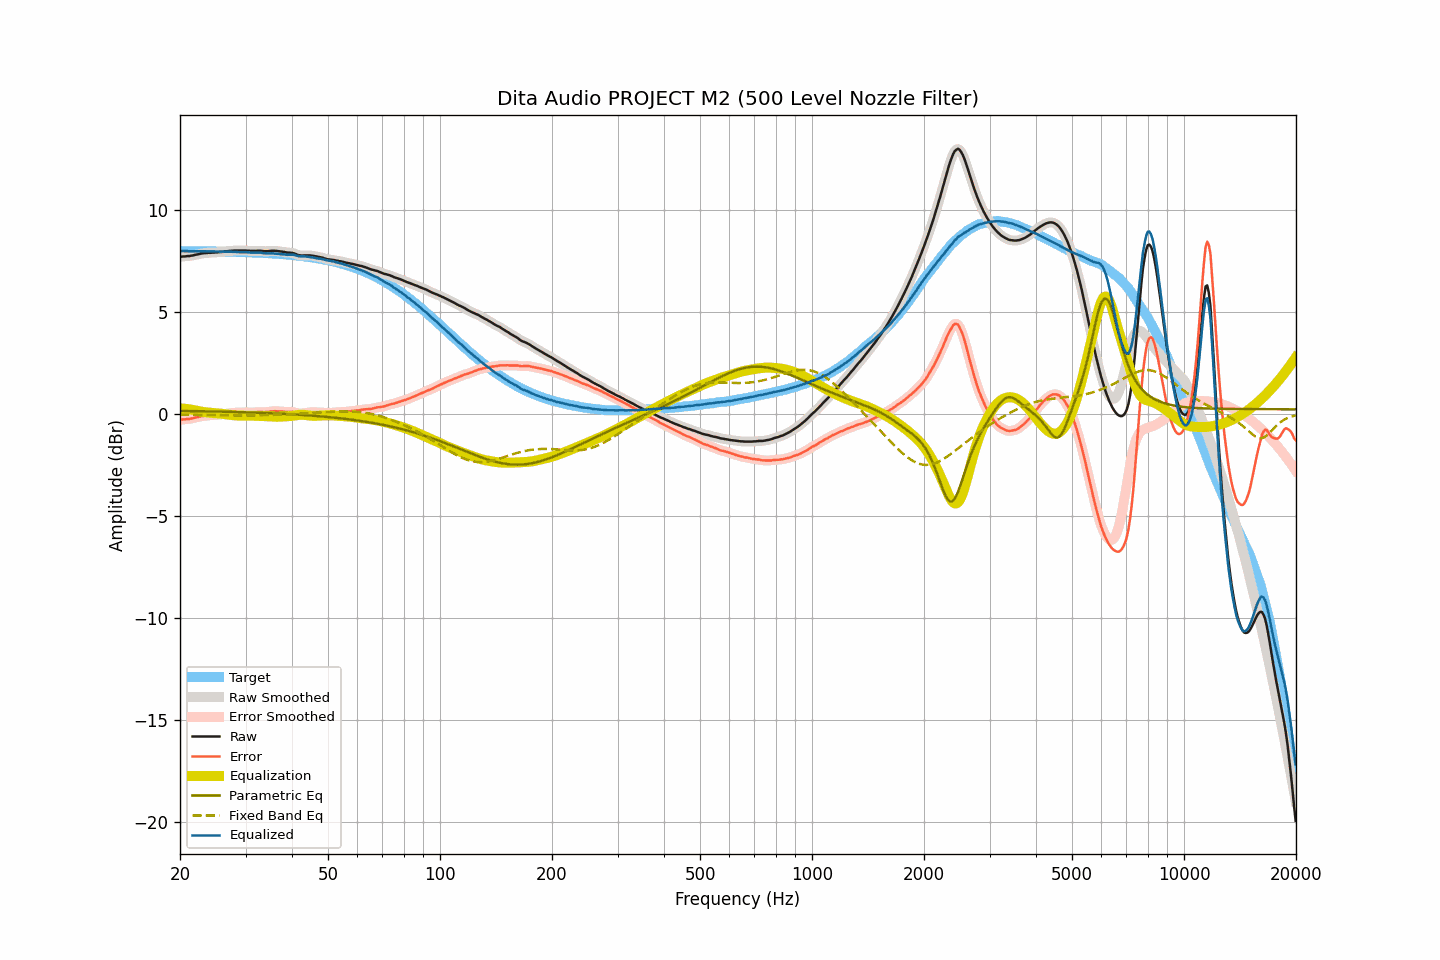

Data behind this chart, as committed beside it:
frequency, raw, smoothed, error, error_smoothed, equalization, parametric_eq, fixed_band_eq, equalized_raw, equalized_smoothed, target
20.00, 7.71, 7.71, -0.28, -0.28, 0.28, 0.15, -0.03, 7.99, 7.99, 7.99
20.20, 7.72, 7.72, -0.27, -0.27, 0.27, 0.15, -0.03, 7.99, 7.99, 7.99
20.40, 7.73, 7.73, -0.26, -0.26, 0.27, 0.15, -0.03, 8.00, 7.99, 7.99
20.61, 7.73, 7.73, -0.26, -0.26, 0.26, 0.15, -0.03, 7.99, 7.99, 7.99
20.81, 7.74, 7.74, -0.25, -0.25, 0.25, 0.15, -0.03, 7.99, 7.99, 7.99
21.02, 7.75, 7.75, -0.24, -0.24, 0.24, 0.15, -0.03, 7.99, 7.99, 7.99
21.23, 7.75, 7.75, -0.24, -0.23, 0.23, 0.15, -0.03, 7.98, 7.98, 7.99
21.44, 7.77, 7.77, -0.22, -0.22, 0.22, 0.15, -0.04, 7.99, 7.98, 7.99
21.66, 7.78, 7.78, -0.21, -0.20, 0.20, 0.14, -0.04, 7.98, 7.98, 7.99
21.87, 7.80, 7.80, -0.19, -0.19, 0.19, 0.14, -0.04, 7.99, 7.99, 7.99
22.09, 7.82, 7.82, -0.17, -0.17, 0.17, 0.14, -0.04, 7.99, 7.98, 7.98
22.31, 7.83, 7.83, -0.15, -0.15, 0.15, 0.14, -0.04, 7.98, 7.98, 7.98
22.54, 7.85, 7.85, -0.13, -0.13, 0.13, 0.14, -0.04, 7.98, 7.98, 7.98
22.76, 7.87, 7.87, -0.11, -0.12, 0.12, 0.14, -0.04, 7.99, 7.98, 7.98
22.99, 7.88, 7.88, -0.10, -0.10, 0.11, 0.14, -0.04, 7.98, 7.99, 7.98
23.22, 7.89, 7.89, -0.09, -0.09, 0.09, 0.13, -0.04, 7.98, 7.98, 7.98
23.45, 7.90, 7.90, -0.08, -0.08, 0.08, 0.13, -0.05, 7.98, 7.98, 7.98
23.69, 7.90, 7.90, -0.08, -0.08, 0.08, 0.13, -0.05, 7.97, 7.98, 7.98
23.92, 7.91, 7.91, -0.07, -0.07, 0.07, 0.13, -0.05, 7.98, 7.98, 7.98
24.16, 7.91, 7.91, -0.07, -0.06, 0.06, 0.13, -0.05, 7.97, 7.97, 7.98
24.40, 7.92, 7.92, -0.06, -0.06, 0.06, 0.13, -0.05, 7.98, 7.97, 7.97
24.65, 7.92, 7.92, -0.05, -0.05, 0.05, 0.13, -0.05, 7.97, 7.97, 7.97
24.89, 7.93, 7.93, -0.04, -0.05, 0.04, 0.12, -0.05, 7.97, 7.97, 7.97
25.14, 7.93, 7.93, -0.04, -0.04, 0.04, 0.12, -0.05, 7.97, 7.97, 7.97
25.39, 7.94, 7.94, -0.03, -0.03, 0.03, 0.12, -0.05, 7.97, 7.97, 7.97
25.65, 7.95, 7.94, -0.02, -0.02, 0.02, 0.12, -0.06, 7.97, 7.97, 7.97
25.91, 7.95, 7.95, -0.02, -0.01, 0.01, 0.12, -0.06, 7.96, 7.97, 7.97
26.16, 7.96, 7.96, -0.01, -0.00, 0.00, 0.12, -0.06, 7.96, 7.96, 7.96
26.43, 7.97, 7.97, 0.01, 0.01, -0.01, 0.11, -0.06, 7.96, 7.96, 7.96
26.69, 7.98, 7.98, 0.02, 0.02, -0.02, 0.11, -0.06, 7.96, 7.96, 7.96
26.96, 7.99, 7.99, 0.03, 0.03, -0.03, 0.11, -0.06, 7.96, 7.96, 7.96
27.23, 8.00, 8.00, 0.04, 0.04, -0.04, 0.11, -0.06, 7.96, 7.96, 7.96
27.50, 8.01, 8.01, 0.05, 0.05, -0.05, 0.11, -0.06, 7.96, 7.96, 7.96
27.77, 8.01, 8.01, 0.06, 0.06, -0.06, 0.10, -0.06, 7.95, 7.96, 7.95
28.05, 8.02, 8.02, 0.07, 0.07, -0.06, 0.10, -0.06, 7.96, 7.95, 7.95
28.33, 8.02, 8.02, 0.07, 0.07, -0.07, 0.10, -0.06, 7.95, 7.95, 7.95
28.62, 8.02, 8.02, 0.07, 0.07, -0.07, 0.10, -0.07, 7.95, 7.95, 7.95
28.90, 8.02, 8.02, 0.07, 0.07, -0.08, 0.09, -0.07, 7.94, 7.94, 7.95
29.19, 8.02, 8.02, 0.08, 0.08, -0.08, 0.09, -0.07, 7.94, 7.94, 7.94
29.48, 8.02, 8.02, 0.08, 0.08, -0.08, 0.09, -0.07, 7.94, 7.94, 7.94
29.78, 8.02, 8.02, 0.08, 0.08, -0.08, 0.09, -0.07, 7.94, 7.94, 7.94
30.08, 8.02, 8.02, 0.08, 0.08, -0.08, 0.08, -0.07, 7.94, 7.94, 7.94
30.38, 8.01, 8.01, 0.08, 0.08, -0.08, 0.08, -0.07, 7.93, 7.93, 7.93
30.68, 8.01, 8.01, 0.08, 0.08, -0.08, 0.08, -0.07, 7.93, 7.93, 7.93
30.99, 8.00, 8.00, 0.07, 0.07, -0.08, 0.08, -0.06, 7.92, 7.92, 7.93
31.30, 8.00, 8.00, 0.08, 0.07, -0.08, 0.07, -0.06, 7.92, 7.92, 7.92
31.61, 8.00, 8.00, 0.08, 0.08, -0.08, 0.07, -0.06, 7.92, 7.92, 7.92
31.93, 8.00, 8.00, 0.08, 0.09, -0.09, 0.07, -0.06, 7.91, 7.92, 7.92
32.24, 8.01, 8.01, 0.10, 0.09, -0.09, 0.07, -0.06, 7.92, 7.92, 7.91
32.57, 8.01, 8.01, 0.10, 0.10, -0.09, 0.06, -0.06, 7.92, 7.92, 7.91
32.89, 8.01, 8.01, 0.10, 0.10, -0.09, 0.06, -0.06, 7.92, 7.91, 7.91
33.22, 8.00, 8.00, 0.10, 0.10, -0.09, 0.06, -0.06, 7.90, 7.90, 7.90
33.55, 7.99, 7.99, 0.09, 0.09, -0.10, 0.05, -0.05, 7.89, 7.90, 7.90
33.89, 7.99, 7.99, 0.09, 0.09, -0.10, 0.05, -0.05, 7.89, 7.89, 7.90
34.23, 7.99, 7.99, 0.10, 0.10, -0.11, 0.05, -0.05, 7.88, 7.88, 7.89
34.57, 7.99, 7.99, 0.10, 0.11, -0.11, 0.04, -0.05, 7.88, 7.88, 7.89
34.92, 8.00, 8.00, 0.12, 0.12, -0.12, 0.04, -0.05, 7.88, 7.88, 7.88
35.27, 8.01, 8.01, 0.13, 0.13, -0.12, 0.04, -0.04, 7.89, 7.88, 7.88
35.62, 8.01, 8.01, 0.14, 0.14, -0.13, 0.03, -0.04, 7.88, 7.88, 7.87
35.97, 8.01, 8.01, 0.14, 0.14, -0.13, 0.03, -0.04, 7.88, 7.87, 7.87
... 635 more rows
